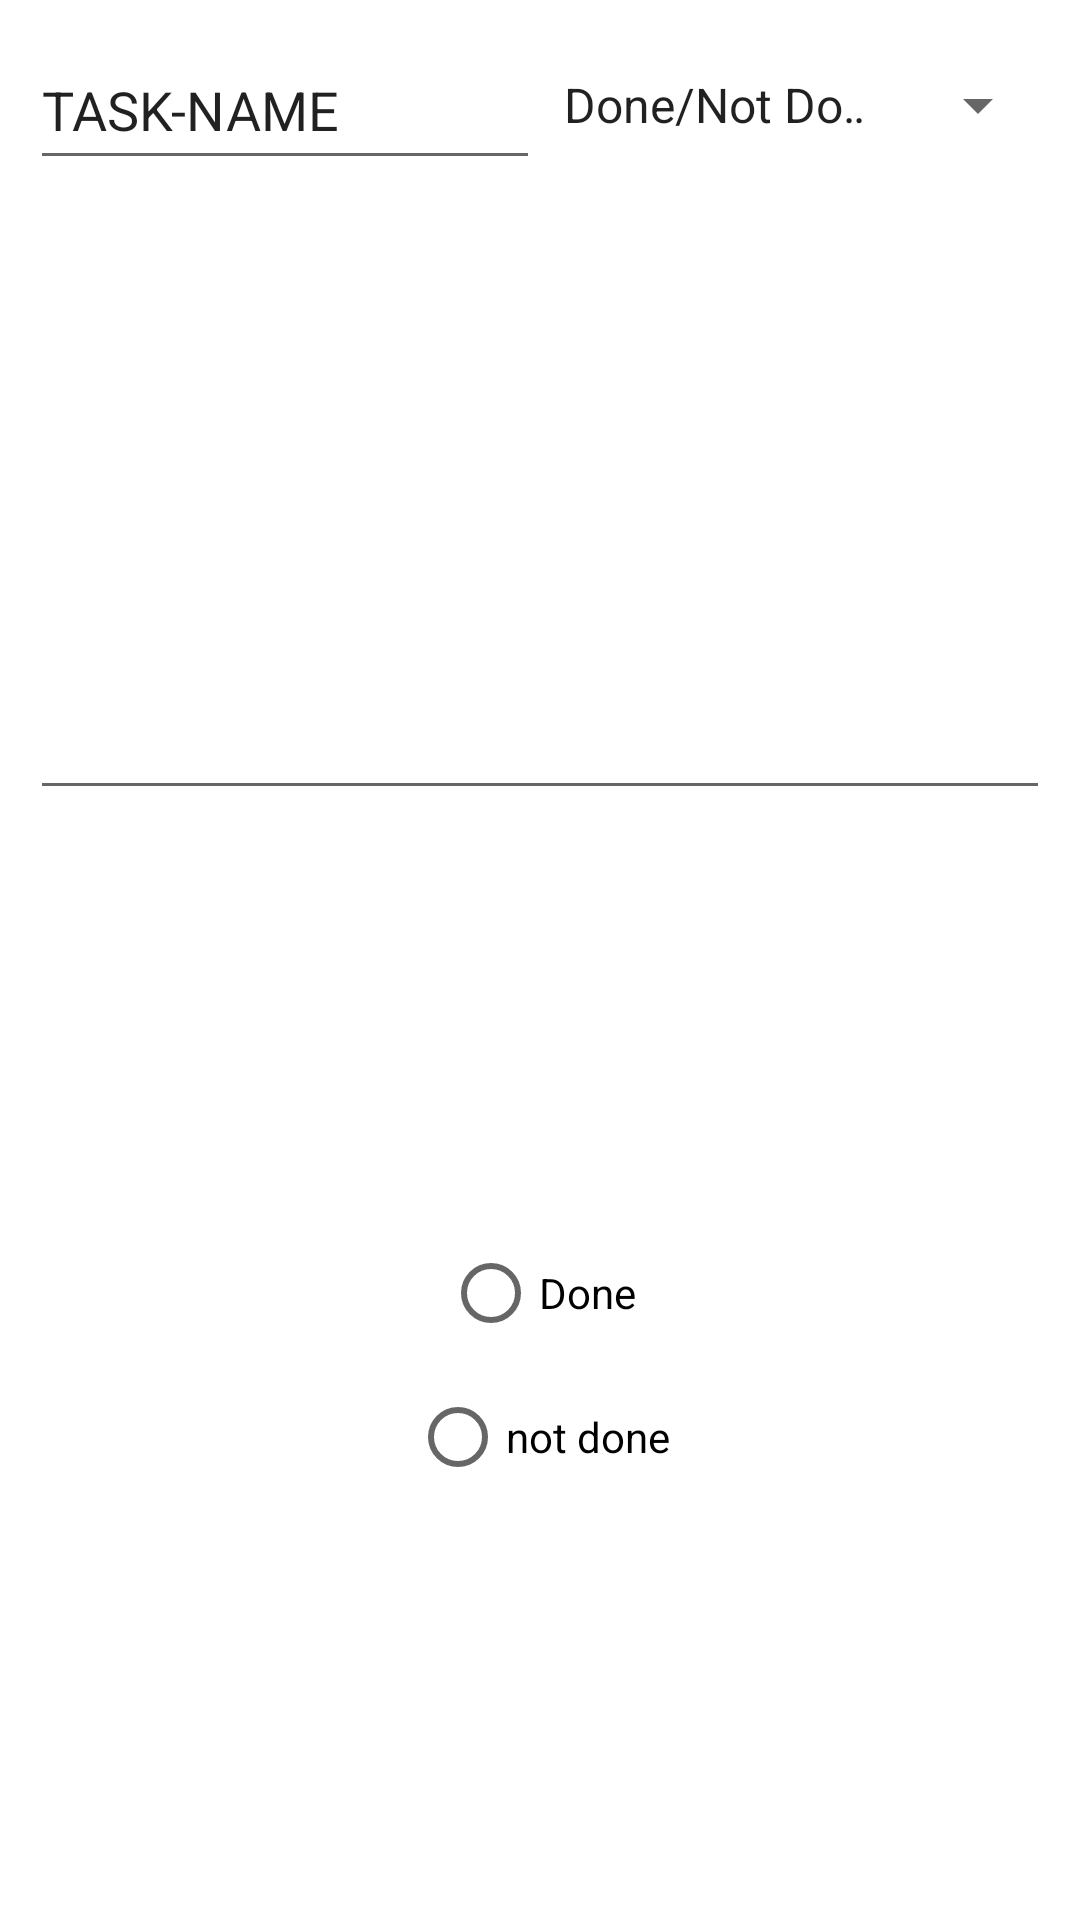

This screen was rendered from an Android layout file. Write that file and the resources it references.
<!-- AndroidManifest.xml: application theme Theme.Progress -->
<!-- res/layout/fragment_task_details_and_properties.xml -->
<?xml version="1.0" encoding="utf-8"?>
<androidx.constraintlayout.widget.ConstraintLayout xmlns:android="http://schemas.android.com/apk/res/android"
    xmlns:app="http://schemas.android.com/apk/res-auto"
    xmlns:tools="http://schemas.android.com/tools"
    android:layout_width="match_parent"
    android:layout_height="match_parent"
    tools:context=".FragmentTaskDetailsAndProperties">







        <LinearLayout
            android:id="@+id/linearLayout2"
            android:layout_width="match_parent"
            android:layout_height="50dp"
            android:layout_marginLeft="10dp"
            android:layout_marginTop="10dp"
            android:layout_marginRight="10dp"
            android:weightSum="100"
            app:layout_constraintEnd_toEndOf="parent"
            app:layout_constraintStart_toStartOf="parent"
            app:layout_constraintTop_toTopOf="parent">

            <EditText
                android:id="@+id/taskNameView"
                android:layout_width="match_parent"
                android:layout_height="match_parent"
                android:layout_weight="50"
                android:ems="10"
                android:inputType="textPersonName"
                android:text="TASK-NAME" />

            <Spinner
                android:id="@+id/typeSpinner"
                android:layout_width="match_parent"
                android:layout_height="match_parent"
                android:layout_weight="50"
                tools:layout_editor_absoluteX="1dp"
                tools:layout_editor_absoluteY="135dp"
                android:entries="@array/checkType"/>
        </LinearLayout>


    <EditText
        android:id="@+id/descriptionView"
        android:layout_width="match_parent"
        android:layout_height="200dp"
        android:layout_margin="10dp"
        android:ems="10"
        android:gravity="start|top"
        android:inputType="textMultiLine"
        app:layout_constraintEnd_toEndOf="parent"
        app:layout_constraintStart_toStartOf="parent"
        app:layout_constraintTop_toBottomOf="@+id/linearLayout2" />

    <RadioGroup
        android:id="@+id/stateGroup"
        android:layout_width="match_parent"
        android:layout_height="wrap_content"
        android:gravity="center"
        android:orientation="vertical"
        android:visibility="visible"
        app:layout_constraintBottom_toBottomOf="parent"
        app:layout_constraintEnd_toEndOf="parent"
        app:layout_constraintStart_toStartOf="parent"
        app:layout_constraintTop_toBottomOf="@+id/descriptionView">

        <RadioButton
            android:id="@+id/radioDone"
            android:layout_width="wrap_content"
            android:layout_height="wrap_content"
            android:text="Done" />

        <RadioButton
            android:id="@+id/radioNotDone"
            android:layout_width="wrap_content"
            android:layout_height="wrap_content"
            android:text="not done" />
    </RadioGroup>


    <RelativeLayout
        android:visibility="invisible"
        android:id="@+id/numStateGroup"
        android:layout_width="match_parent"
        android:layout_height="100dp"
        app:layout_constraintBottom_toBottomOf="parent"
        app:layout_constraintEnd_toEndOf="parent"
        app:layout_constraintStart_toStartOf="parent"
        app:layout_constraintTop_toBottomOf="@+id/descriptionView"
        android:orientation="vertical">

        <EditText
            android:id="@+id/valueNumber"
            android:layout_width="wrap_content"
            android:layout_height="wrap_content"
            android:layout_marginStart="100dp"
            android:layout_marginEnd="100dp"
            android:layout_alignParentTop="true"
            android:ems="10"
            android:inputType="numberSigned"
            android:hint="Current count"/>

        <EditText
            android:id="@+id/goalNumber"
            android:layout_width="wrap_content"
            android:layout_height="wrap_content"
            android:layout_marginStart="100dp"
            android:layout_marginEnd="100dp"
            android:layout_alignParentBottom="true"
            android:ems="10"
            android:inputType="numberSigned"
            android:hint="Absolute count"/>
    </RelativeLayout>


    

</androidx.constraintlayout.widget.ConstraintLayout>
<!-- resources referenced by this layout -->
<resources>
  <string-array name="checkType">
          <item>Done/Not Done</item>
          <item>Number</item>
      </string-array>
  <style name="Theme.Progress" parent="Theme.MaterialComponents.DayNight.DarkActionBar">
          
          <item name="colorPrimary">@color/daySun</item>
          <item name="colorPrimaryVariant">@color/daySunDark</item>
          <item name="colorOnPrimary">@color/white</item>
          
          <item name="colorSecondary">@color/obsidian</item>
          <item name="colorSecondaryVariant">@color/lime</item>
          <item name="colorOnSecondary">@color/white</item>
          
          <item name="android:statusBarColor">?attr/colorPrimaryVariant</item>
          
  
  
      </style>
  <color name="daySun">#FFC107</color>
  <color name="daySunDark">#83640B</color>
  <color name="white">#FFFFFFFF</color>
  <color name="obsidian">#1E2328</color>
  <color name="lime">#00FF00</color>
</resources>
